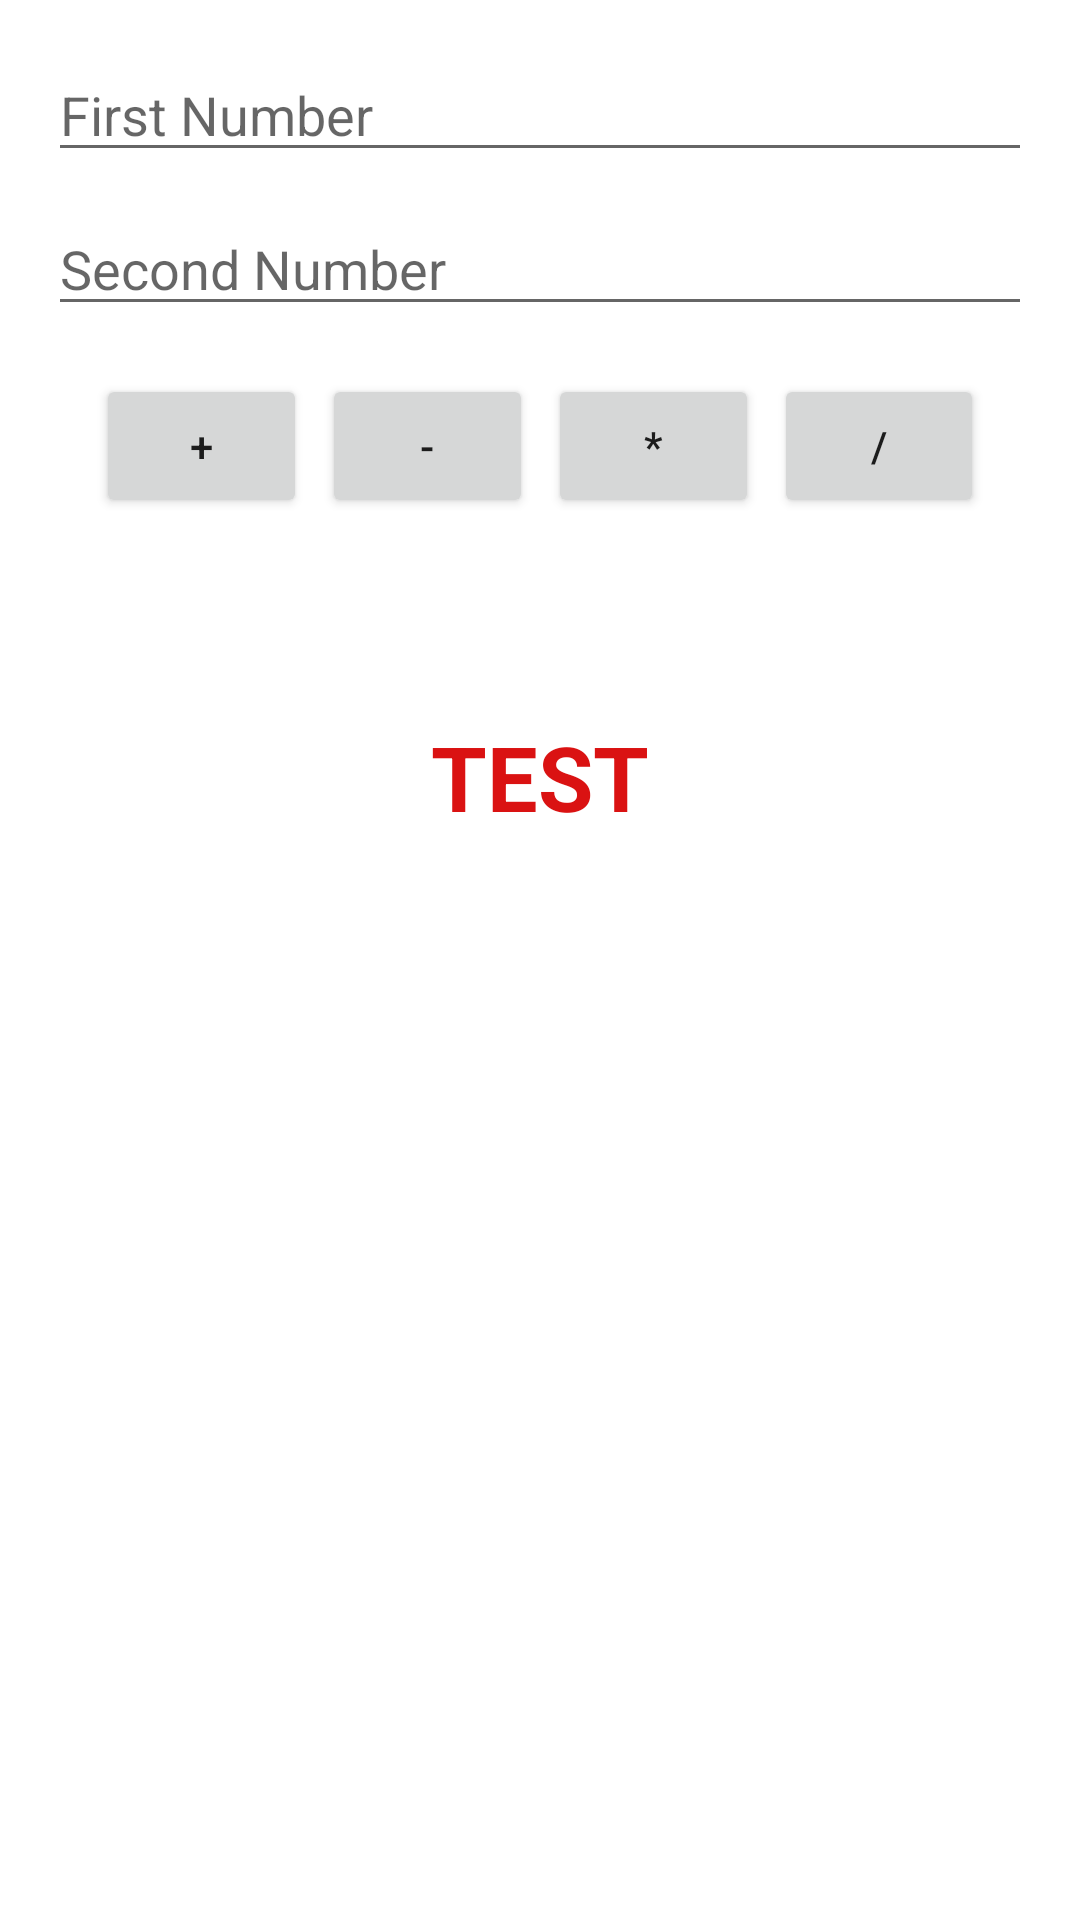

Layout XML and referenced resources for this Android screen:
<!-- AndroidManifest.xml: application theme Theme.FullAndroidCourseClassA -->
<!-- res/layout/activity_calculator.xml -->
<?xml version="1.0" encoding="utf-8"?>
<LinearLayout xmlns:android="http://schemas.android.com/apk/res/android"
    xmlns:tools="http://schemas.android.com/tools"
    android:layout_width="match_parent"
    android:layout_height="match_parent"
    android:orientation="vertical"
    android:padding="16dp"
    tools:context=".otherapps.ui.others.Calculator">

    <EditText
        android:id="@+id/etFirstNumber"
        android:layout_width="match_parent"
        android:layout_height="wrap_content"
        android:hint="@string/first_number"
        android:inputType="number" />

    <EditText
        android:id="@+id/etSecondNumber"
        android:layout_width="match_parent"
        android:layout_height="wrap_content"
        android:layout_marginTop="10dp"
        android:hint="@string/second_number"
        android:inputType="number" />

    <LinearLayout
        android:layout_width="match_parent"
        android:layout_height="wrap_content"
        android:orientation="horizontal"
        android:padding="16dp">

        <Button
            android:id="@+id/btnAdd"
            android:layout_width="wrap_content"
            android:layout_height="wrap_content"
            android:layout_gravity="center"
            android:layout_weight="1"
            android:layout_marginEnd="5dp"
            android:text="@string/plus" />

        <Button
            android:id="@+id/btnSubtract"
            android:layout_width="wrap_content"
            android:layout_height="wrap_content"
            android:layout_gravity="center"
            android:layout_weight="1"
            android:layout_marginEnd="5dp"
            android:text="@string/minus" />

        <Button
            android:id="@+id/btnMultiply"
            android:layout_width="wrap_content"
            android:layout_height="wrap_content"
            android:layout_gravity="center"
            android:layout_weight="1"
            android:layout_marginEnd="5dp"
            android:text="@string/multiply" />

        <Button
            android:id="@+id/btndivide"
            android:layout_width="wrap_content"
            android:layout_height="wrap_content"
            android:layout_gravity="center"
            android:layout_weight="1"
            android:text="@string/divide" />
    </LinearLayout>


    <TextView
        android:id="@+id/tvResult"
        android:layout_width="wrap_content"
        android:layout_height="wrap_content"
        android:layout_gravity="center"
        android:layout_marginTop="50dp"
        android:text="@string/test"
        android:textColor="@color/red_500"
        android:textSize="30sp"
        android:textStyle="bold" />
</LinearLayout>
<!-- resources referenced by this layout -->
<resources>
  <color name="red_500">#DA1212</color>
  <string name="divide">/</string>
  <string name="first_number">First Number</string>
  <string name="minus">-</string>
  <string name="multiply">*</string>
  <string name="plus">+</string>
  <string name="second_number">Second Number</string>
  <string name="test">TEST</string>
  <style name="Theme.FullAndroidCourseClassA" parent="Theme.MaterialComponents.DayNight.DarkActionBar">
          
          <item name="colorPrimary">@color/blue_500</item>
          <item name="colorPrimaryVariant">@color/blue_700</item>
          <item name="colorOnPrimary">@color/white</item>
          
          <item name="colorSecondary">@color/red_500</item>
          <item name="colorSecondaryVariant">@color/red_200</item>
          <item name="colorOnSecondary">@color/black</item>
          
          <item name="android:statusBarColor" tools:targetApi="l">?attr/colorPrimaryVariant</item>
          
      </style>
  <color name="blue_500">#11468F</color>
  <color name="blue_700">#041562</color>
  <color name="white">#FFFFFFFF</color>
  <color name="red_200">#FF8A80</color>
  <color name="black">#FF000000</color>
</resources>
